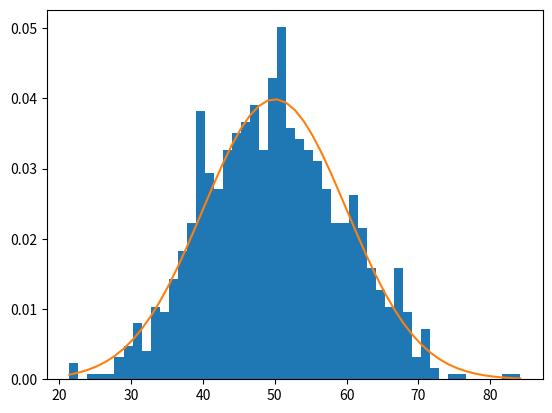

Here is the Python script that generated this plot:
import matplotlib.pyplot as plt
import numpy as np

x = np.arange(-2*np.pi,2*np.pi,0.2)
y0 = np.sin(x)
# y1 = np.cos(x)
y1 = np.tan(x)
# plt.plot(x,y0,label = 'y = sin(x)')
# plt.plot(x,y1,label = 'y = cos(x)')
# plt.legend()

#表示エリアを設定
# plt.xlim([3, 5])
# plt.ylim([-1.0, -0.5])

#グリッド表示と凡例
# plt.title('sample graph')
# plt.xlabel('degree')
# plt.ylabel('value')
# plt.grid(which='both', axis='x', color='#0000ff', alpha=0.25,
# linestyle='-', linewidth=1)
# plt.grid(which='major', axis='y', color='#00ff00', alpha=0.5,
# linestyle=':', linewidth=2)

# plt.show()

#グラフを2分割する
# fig, (p_a1,p_a2) = plt.subplots(2,1)
# p_a1.plot(x, y0, 'r', label='y = sin(x)')
# p_a1.legend()
# p_a2.plot(x, y1, 'b', label='y = cos(x)')
# p_a2.legend()
# plt.show()

#テキストの追加
# plt.plot(x, y0, 'b', label='y = sin(x)')
# plt.legend()
# plt.text(2.1, -0.04, 'This is Sample!', fontsize=14, color='m')
# plt.arrow(2,0, -1.5, 0, width=0.05,head_width=0.2, head_length=0.5, color='y')
# plt.xlim([-1,3])
# plt.ylim([-1, 1])
# plt.show()

#一定幅で塗りつぶし
# plt.plot(x, y0, 'b', label='y = sin(x)')
# plt.legend()
# plt.axhspan(0., 1., color='g', alpha=0.25)
# plt.axvspan(-np.pi, 0., color='c', alpha=0.25)
# plt.show()

#指定範囲で塗りつぶし
# s_x = np.arange(-np.pi, np.pi+0.001, np.pi / 20)
# s_y = np.sin(s_x)
# c_x = np.arange(-np.pi, np.pi+0.001, np.pi / 20)
# c_y = np.cos(c_x)
# plt.plot(x, y0, 'b', label='y = sin(x)')
# plt.legend()
# plt.fill(s_x, s_y, color='m', alpha=0.2)
# plt.fill(c_x, c_y, color='c', alpha=0.2)
# plt.show()

#棒グラフ
# x = list('abcdefg')
# y2 = np.array([np.random.randint(75) + 25 for i in range(7)])
# plt.bar(x, y2, label='random value.')
# plt.legend()
# plt.show()

#棒グラフを積み上げる
# x = list('abcdefg')
# y3 = np.array([np.random.randint(75) + 25 for i in range(7)])
# y4 = np.array([np.random.randint(75) + 25 for i in range(7)])
# plt.bar(x, y3, label='random A')
# plt.bar(x, y4, bottom=y3, label='random B')
# plt.legend()
# plt.show()

#円グラフを書く
# x = np.array([np.random.randint(75) + 25 for i in range(7)])
# y5 = list('abcdefg')
# ex = [0, 0, 0, 0.25, 0, 0, 0]
# plt.pie(x, labels=y5, shadow=True, autopct='%1.1f%%', explode=ex)
# plt.legend()
# plt.show()

#ヒストグラム
# (sigma, mu) = (10, 50)
# value = np.random.randn(1000)*sigma+mu
# plt.hist(value, 25)
# plt.show()

#ヒストグラムに確率密度曲線の表示
from scipy.stats import norm
(sigma, mu) = (10, 50)
value = np.random.randn(1000)*sigma+mu
(n, bins, patches) = plt.hist(value, 50, density=True)
plt.plot(bins, norm.pdf(bins, loc=mu, scale=sigma))
plt.show()

#散布図
# from scipy.stats import norm
# (n,sigma, mu) = (300, 10, 50)
# x = np.random.randn(n) * sigma + mu
# y = np.random.randn(n) * sigma + mu
# c = np.random.rand(n)
# s = np.random.rand(n)**2 * np.pi * 100
# plt.scatter(x, y, s=s, c=c, alpha=0.25)
# plt.show()

#3Dグラフ
# from mpl_toolkits.mplot3d import Axes3D
# ax = plt.figure().add_subplot(projection='3d')
# x0 = np.arange(0, 5, 0.1)
# y0 = np.arange(0, 5, 0.1)
# (x, y) = np.meshgrid(x0, y0)
# z = np.sin(x * y)
# surf = ax.plot_surface(x, y, z, cmap='gray', antialiased=True)
# plt.show()

# import numpy as np
# import matplotlib.pyplot as plt
# from mpl_toolkits.mplot3d import Axes3D
# # Figureと3DAxeS
# fig = plt.figure(figsize = (8, 8))
# ax = fig.add_subplot(111, projection="3d")
# # 軸ラベルを設定
# ax.set_xlabel("x", size = 16)
# ax.set_ylabel("y", size = 16)
# ax.set_zlabel("z", size = 16)
# # 円周率の定義
# pi = np.pi
# # (x,y)データを作成
# x = np.linspace(-3*pi, 3*pi, 256)
# y = np.linspace(-3*pi, 3*pi, 256)
# # 格子点を作成
# X, Y = np.meshgrid(x, y)
# # 高度の計算式
# Z = np.cos(X/pi) * np.sin(Y/pi)
# # 曲面を描画
# ax.plot_surface(X, Y, Z, cmap = "summer")
# # 底面に等高線を描画
# ax.contour(X, Y, Z, colors = "black", offset = -1)
# plt.show()